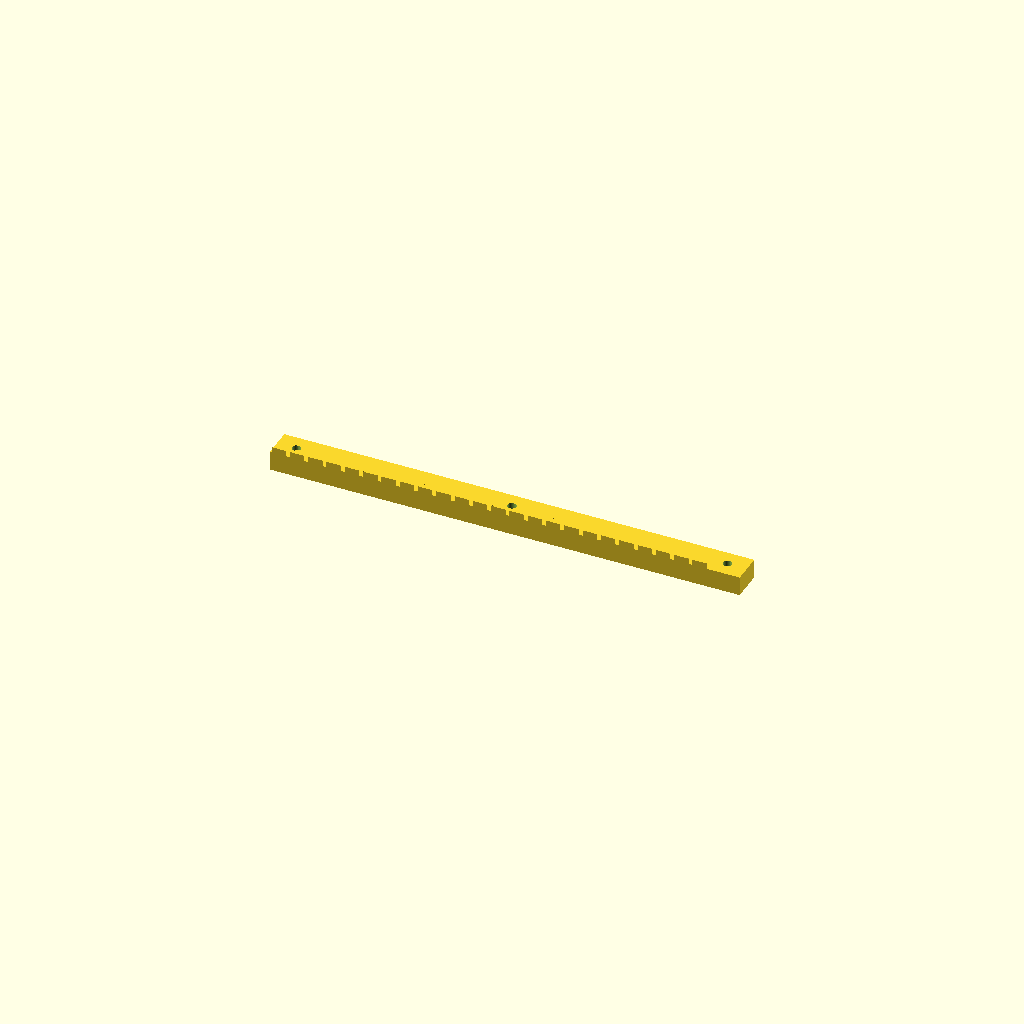
Cell 1 — every parameter at its default value.
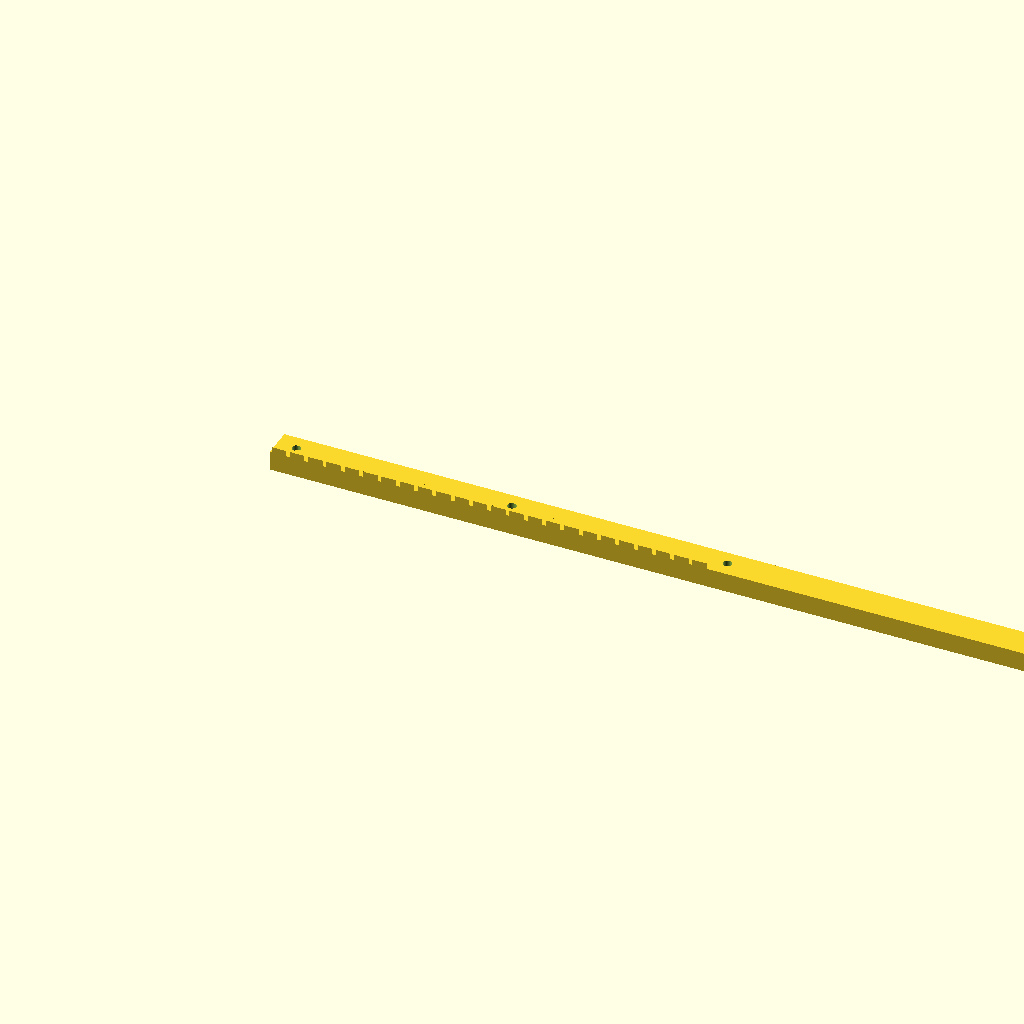
Cell 2: the same model with bar_len = 484.38.
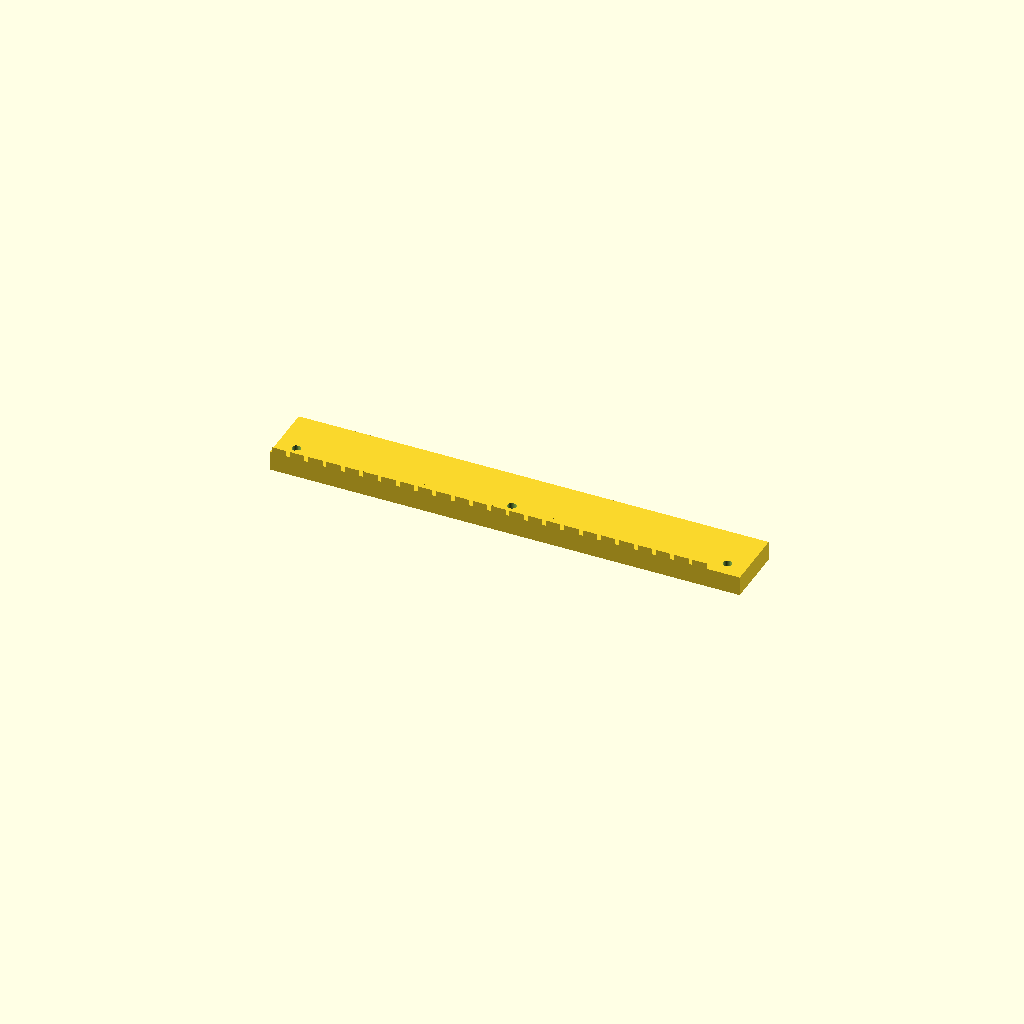
Cell 3 — bar_w set to 32, the other parameters unchanged.
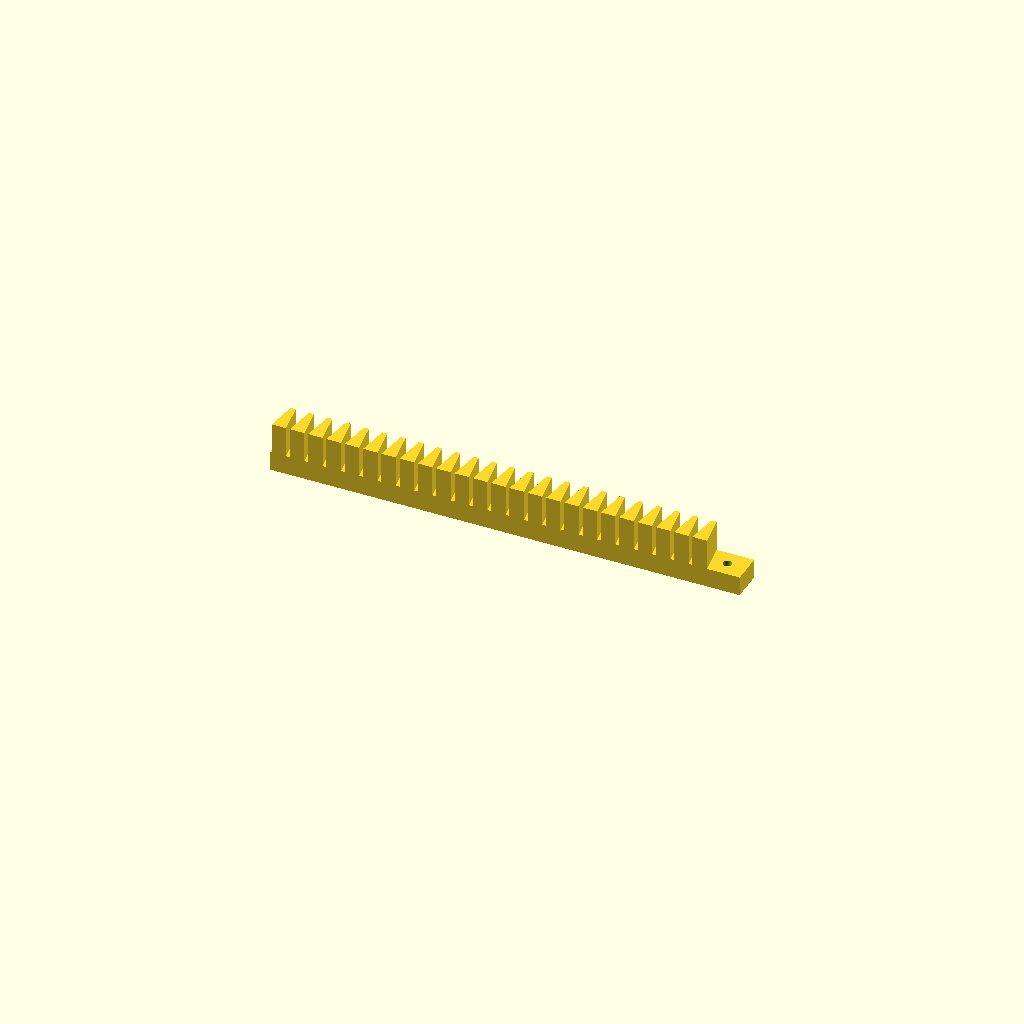
Cell 4: bar_h = 26 (everything else at default).
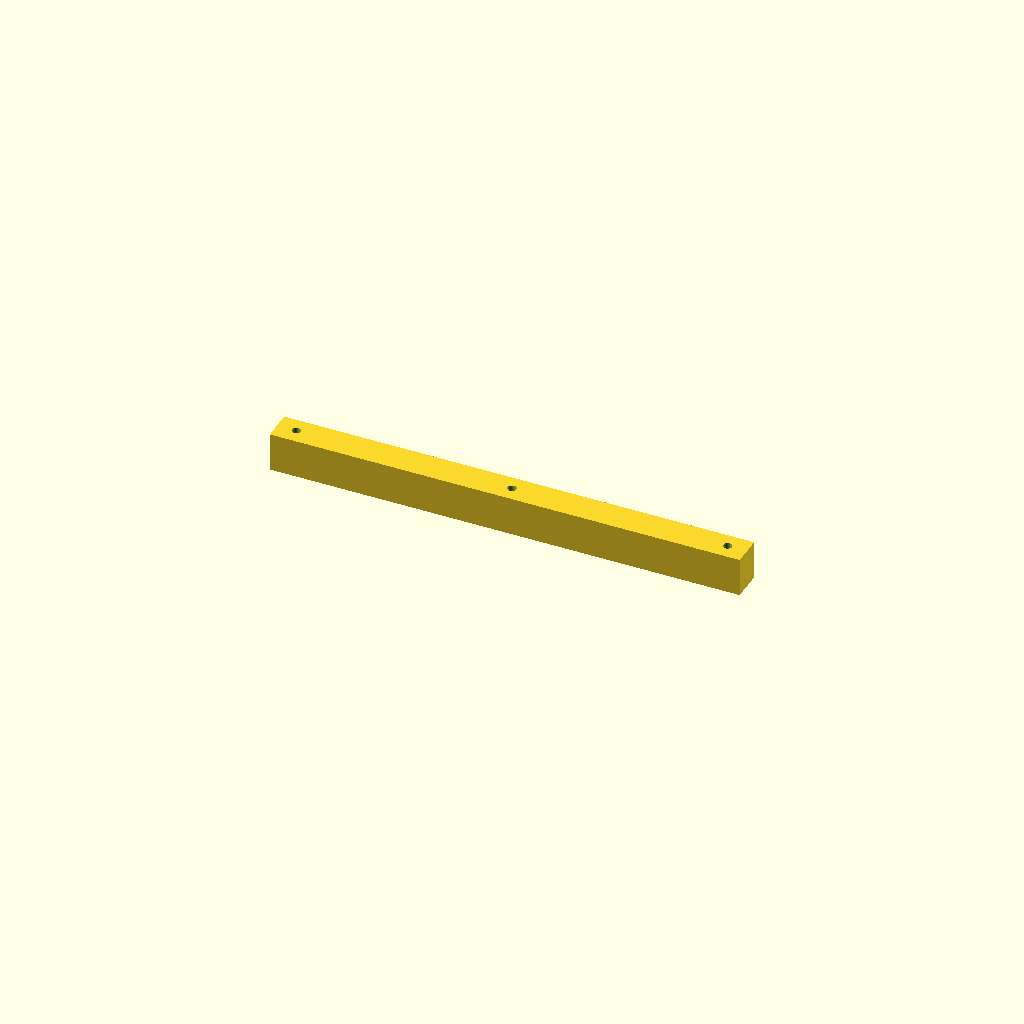
Cell 5 — base_t set to 20, the other parameters unchanged.
One fixed orthographic camera (rotation 55°, 0°, 25°; colour scheme Cornfield) for every cell.
OpenSCAD source file optional_data/data/gen2/racks/part_0056.scad:
$fn = 32;

// ----------------------------------------------------------------------
// Gear rack: m=3 z=24, 242.19 x 16 x 13 mm
// ----------------------------------------------------------------------

// --- parameters (mm) ---
bar_len = 242.19;         // rack length, X
bar_w = 16;               // rack width, Y
bar_h = 13;               // overall height, Z
gear_module = 3;          // module
base_t = 10;              // tooth root line height
pitch = 9.43;             // circular pitch
tip_w = 2.53;             // tooth thickness at the tip
root_w = 7.44;            // tooth thickness at the root line
hole_d = 4.5;             // mounting hole
sink = 0.6;               // tooth root overlap into the body

tooth_span = 226.19;

module tooth(x0) {
  /* 20 deg flank profile, sunk into the body for a positive overlap */
  translate([x0, 0, base_t - sink])
    linear_extrude(height = bar_h - base_t + sink)
      polygon(points = [[-root_w / 2, 0], [root_w / 2, 0],
                        [tip_w / 2, bar_h - base_t],
                        [-tip_w / 2, bar_h - base_t]]);
}

difference() {
  union() {
    cube([bar_len, bar_w, base_t]);
    for (i = [0 : 24 - 1])
      tooth((i + 0.5) * pitch + (tooth_span - 24 * pitch) / 2);
  }
  translate([10, 8, -1]) cylinder(h = base_t + 2, d = hole_d);
  translate([121.09, 8, -1]) cylinder(h = base_t + 2, d = hole_d);
  translate([232.19, 8, -1]) cylinder(h = base_t + 2, d = hole_d);
}
Customizer parameters (derived from the source; name, type, default, range or options):
bar_len: number, default 242.19
bar_w: number, default 16
bar_h: number, default 13
gear_module: number, default 3
base_t: number, default 10
pitch: number, default 9.43
tip_w: number, default 2.53
root_w: number, default 7.44
hole_d: number, default 4.5
sink: number, default 0.6
tooth_span: number, default 226.19
